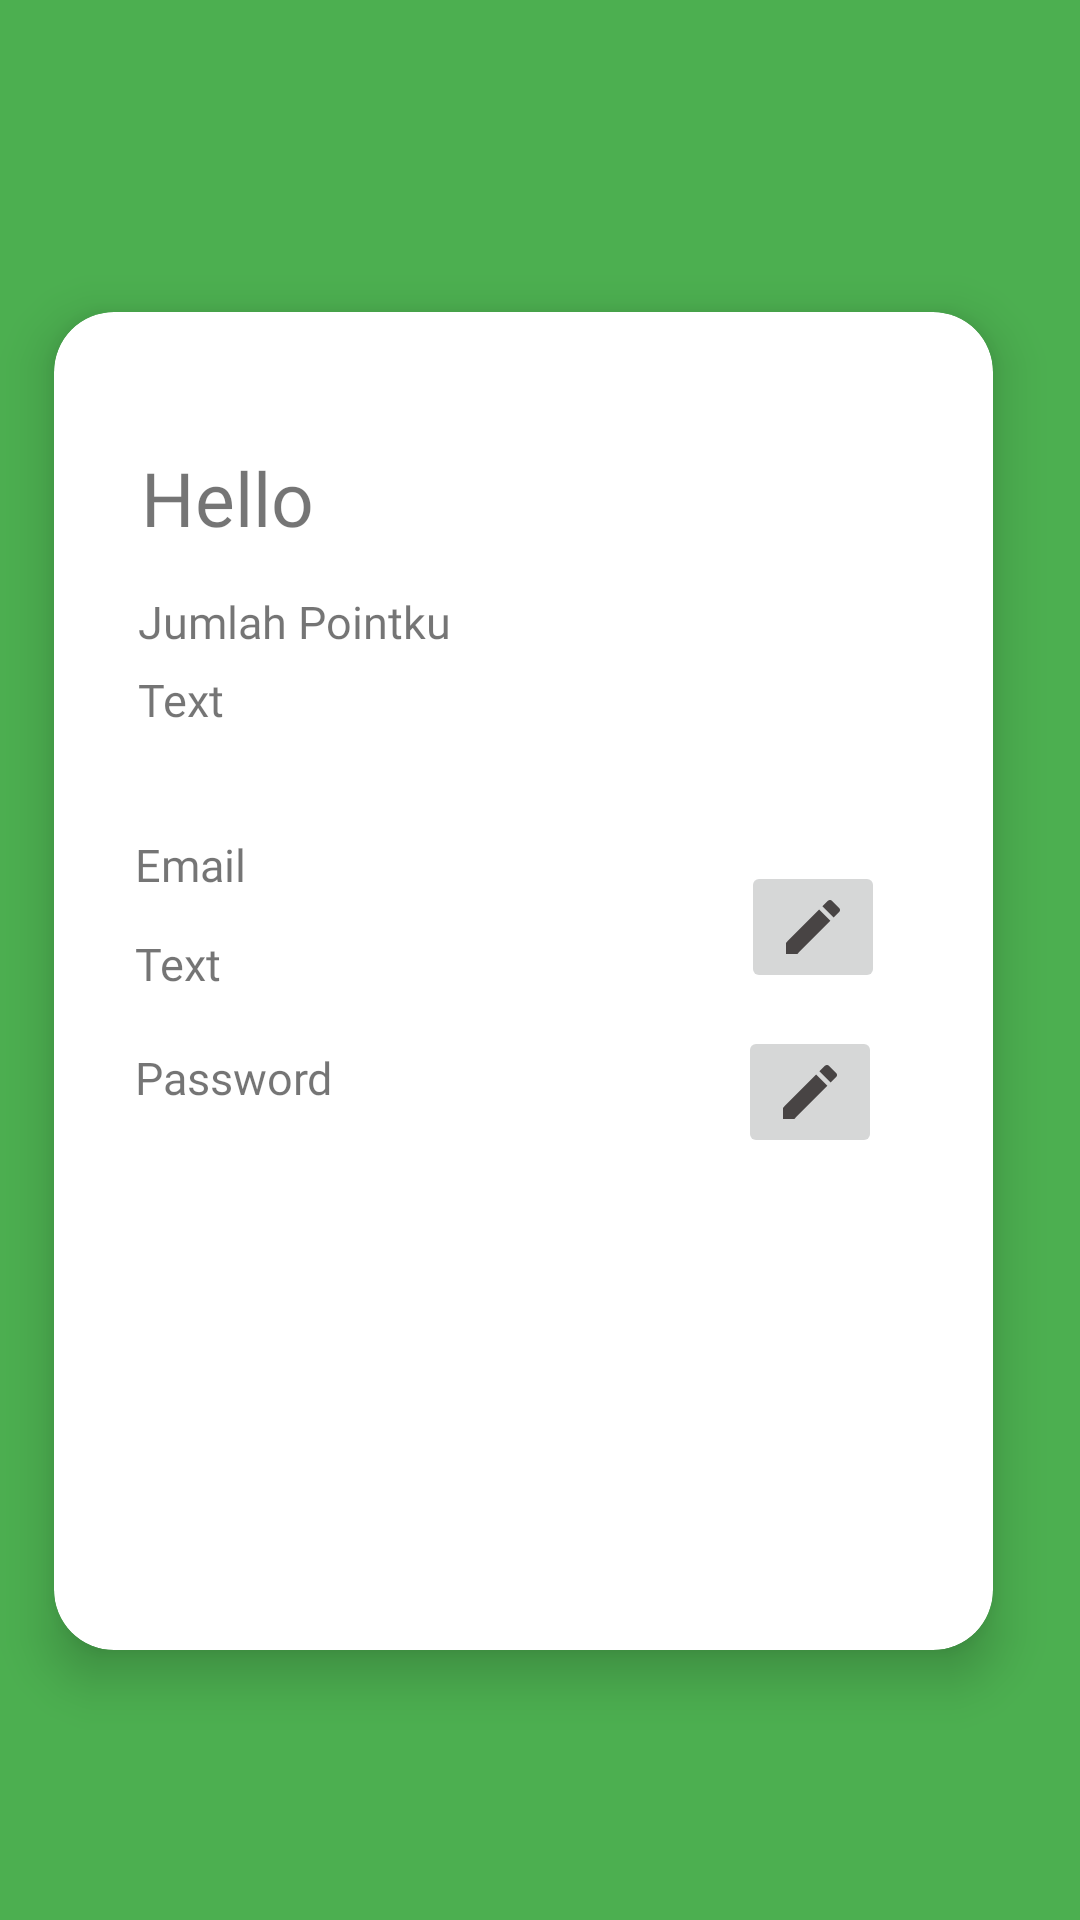

Reconstruct the res/layout file that produces this screen, plus the resources it refers to.
<!-- AndroidManifest.xml: application theme Theme.MyFix -->
<!-- res/layout/activity_profile.xml -->
<?xml version="1.0" encoding="utf-8"?>
<RelativeLayout xmlns:android="http://schemas.android.com/apk/res/android"
    xmlns:app="http://schemas.android.com/apk/res-auto"
    xmlns:tools="http://schemas.android.com/tools"
    android:layout_width="match_parent"
    android:layout_height="match_parent"
    android:background="@color/purple_500"
    tools:context=".profile">

    <androidx.cardview.widget.CardView
        android:layout_width="400dp"
        android:layout_height="745dp"
        android:layout_alignParentTop="true"
        android:layout_alignParentEnd="true"
        android:layout_alignParentBottom="true"
        android:layout_marginTop="80dp"
        android:layout_marginEnd="11dp"
        android:layout_marginBottom="66dp"
        app:cardBackgroundColor="@color/white"
        app:cardCornerRadius="20dp"
        app:cardElevation="10dp"
        app:cardMaxElevation="12dp"
        app:cardPreventCornerOverlap="true"
        app:cardUseCompatPadding="true">


        <RelativeLayout
            android:layout_width="match_parent"
            android:layout_height="match_parent">

            <TextView
                android:id="@+id/text5"
                android:layout_width="wrap_content"
                android:layout_height="wrap_content"
                android:layout_alignParentStart="true"
                android:layout_alignParentTop="true"
                android:layout_marginStart="27dp"
                android:layout_marginTop="174dp"
                android:fontFamily="@font/poppins_semibold"
                android:text="Email"
                android:textSize="15dp"
                app:layout_constraintBottom_toBottomOf="parent"
                app:layout_constraintEnd_toEndOf="parent"
                app:layout_constraintHorizontal_bias="0.156"
                app:layout_constraintStart_toStartOf="parent"
                app:layout_constraintTop_toTopOf="parent"
                app:layout_constraintVertical_bias="0.206" />

            <TextView
                android:id="@+id/text6"
                android:layout_width="wrap_content"
                android:layout_height="wrap_content"
                android:layout_alignParentStart="true"
                android:layout_alignParentTop="true"
                android:layout_marginStart="27dp"
                android:layout_marginTop="245dp"
                android:fontFamily="@font/poppins_semibold"
                android:text="Password"
                android:textSize="15dp"
                app:layout_constraintBottom_toBottomOf="parent"
                app:layout_constraintEnd_toEndOf="parent"
                app:layout_constraintHorizontal_bias="0.156"
                app:layout_constraintStart_toStartOf="parent"
                app:layout_constraintTop_toTopOf="parent"
                app:layout_constraintVertical_bias="0.206" />

            <TextView
                android:id="@+id/editEmail"
                android:layout_width="wrap_content"
                android:layout_height="wrap_content"
                android:layout_alignParentStart="true"
                android:layout_alignParentTop="true"
                android:layout_marginStart="27dp"
                android:layout_marginTop="207dp"
                android:fontFamily="@font/poppins"
                android:text="Text"

                android:textSize="15dp"
                app:layout_constraintBottom_toBottomOf="parent"
                app:layout_constraintEnd_toEndOf="parent"
                app:layout_constraintHorizontal_bias="0.127"
                app:layout_constraintStart_toStartOf="parent"
                app:layout_constraintTop_toTopOf="parent"
                app:layout_constraintVertical_bias="0.261" />

            <TextView
                android:id="@+id/text"
                android:layout_width="wrap_content"
                android:layout_height="wrap_content"
                android:layout_alignParentStart="true"
                android:layout_alignParentTop="true"
                android:layout_marginStart="28dp"
                android:layout_marginTop="93dp"
                android:fontFamily="@font/poppins_semibold"
                android:text="Jumlah Pointku"
                android:textSize="15dp"
                app:layout_constraintBottom_toBottomOf="parent"
                app:layout_constraintEnd_toEndOf="parent"
                app:layout_constraintHorizontal_bias="0.156"
                app:layout_constraintStart_toStartOf="parent"
                app:layout_constraintTop_toTopOf="parent"
                app:layout_constraintVertical_bias="0.206" />

            <TextView
                android:id="@+id/jumlahPointku"
                android:layout_width="wrap_content"
                android:layout_height="wrap_content"
                android:layout_alignParentStart="true"
                android:layout_alignParentTop="true"
                android:layout_marginStart="28dp"
                android:layout_marginTop="119dp"
                android:fontFamily="@font/poppins"
                android:text="Text"

                android:textSize="15dp"
                app:layout_constraintBottom_toBottomOf="parent"
                app:layout_constraintEnd_toEndOf="parent"
                app:layout_constraintHorizontal_bias="0.127"
                app:layout_constraintStart_toStartOf="parent"
                app:layout_constraintTop_toTopOf="parent"
                app:layout_constraintVertical_bias="0.261" />


            <TextView
                android:id="@+id/txtHello"
                android:layout_width="wrap_content"
                android:layout_height="wrap_content"
                android:layout_alignParentStart="true"
                android:layout_alignParentTop="true"
                android:layout_marginStart="29dp"
                android:layout_marginTop="45dp"
                android:fontFamily="@font/poppins_semibold"
                android:text="Hello"
                android:textSize="25dp"
                app:layout_constraintEnd_toEndOf="parent"
                app:layout_constraintHorizontal_bias="0.166"
                app:layout_constraintStart_toStartOf="parent"
                app:layout_constraintTop_toTopOf="parent"
                tools:ignore="MissingConstraints" />

            <ImageButton
                android:id="@+id/btnEditEmail"
                android:layout_width="wrap_content"
                android:layout_height="wrap_content"
                android:layout_alignParentTop="true"
                android:layout_alignParentEnd="true"
                android:layout_marginTop="183dp"
                android:layout_marginEnd="36dp"
                app:srcCompat="@drawable/ic_baseline_edit_24" />

            <ImageButton
                android:id="@+id/btnEditPassword"
                android:layout_width="wrap_content"
                android:layout_height="wrap_content"
                android:layout_alignParentTop="true"
                android:layout_alignParentEnd="true"
                android:layout_marginTop="238dp"
                android:layout_marginEnd="37dp"
                app:srcCompat="@drawable/ic_baseline_edit_24" />


        </RelativeLayout>


    </androidx.cardview.widget.CardView>

</RelativeLayout>
<!-- resources referenced by this layout -->
<resources>
  <color name="purple_500">#4CAF50</color>
  <color name="white">#FFFFFFFF</color>
  <!-- drawable ic_baseline_edit_24 (drawable) -->
  <vector android:height="24dp" android:tint="#484444"
      android:viewportHeight="24" android:viewportWidth="24"
      android:width="24dp" xmlns:android="http://schemas.android.com/apk/res/android">
      <path android:fillColor="@android:color/white" android:pathData="M3,17.25V21h3.75L17.81,9.94l-3.75,-3.75L3,17.25zM20.71,7.04c0.39,-0.39 0.39,-1.02 0,-1.41l-2.34,-2.34c-0.39,-0.39 -1.02,-0.39 -1.41,0l-1.83,1.83 3.75,3.75 1.83,-1.83z"/>
  </vector>
  <style name="Theme.MyFix" parent="Theme.MaterialComponents.DayNight.NoActionBar">
          
          <item name="colorPrimary">@color/purple_500</item>
          <item name="colorPrimaryVariant">@color/purple_700</item>
          <item name="colorOnPrimary">@color/white</item>
          
          <item name="colorSecondary">@color/teal_200</item>
          <item name="colorSecondaryVariant">@color/teal_700</item>
          <item name="colorOnSecondary">@color/black</item>
          
          <item name="android:statusBarColor" tools:targetApi="l">?attr/colorPrimaryVariant</item>
          
      </style>
  <color name="purple_700">#8BC34A</color>
  <color name="teal_200">#FF03DAC5</color>
  <color name="teal_700">#FF018786</color>
  <color name="black">#FF000000</color>
</resources>
